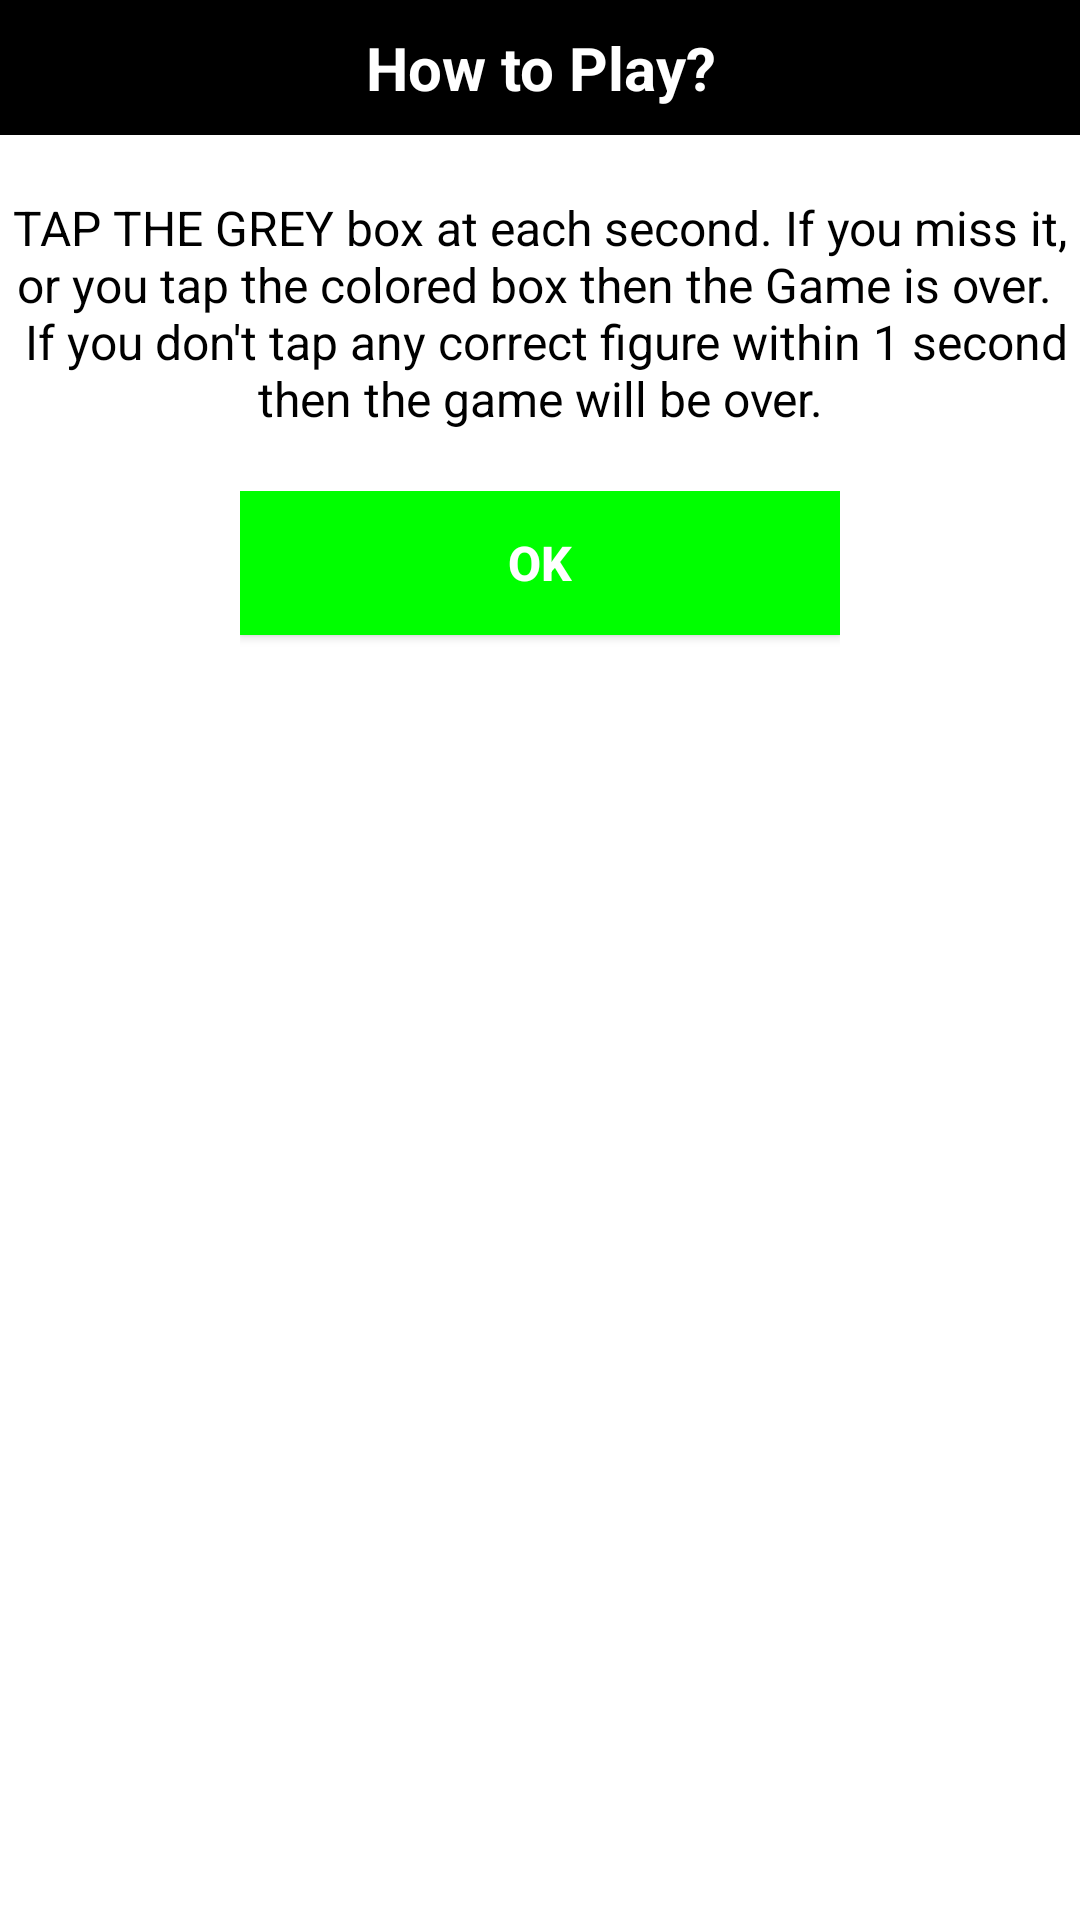

The Android layout XML behind this screen, and the referenced resources:
<!-- AndroidManifest.xml: application theme Theme.ColorGame -->
<!-- res/layout/game_instruction.xml -->
<?xml version="1.0" encoding="utf-8"?>
<RelativeLayout xmlns:android="http://schemas.android.com/apk/res/android"
    xmlns:tools="http://schemas.android.com/tools"
    android:orientation="vertical"
    android:layout_width="match_parent"
    android:layout_height="wrap_content"
    android:background="@color/white">

    <TextView
        android:id="@+id/token_title"
        android:background="@color/black"
        android:textAlignment="center"
        android:textStyle="bold"
        android:paddingTop="9dp"
        android:paddingBottom="9dp"
        android:paddingStart="9dp"
        android:text="@string/ins"
        android:paddingEnd="9dp"
        android:textColor="@color/white"
        android:textSize="20sp"
        android:layout_width="match_parent"
        android:layout_height="wrap_content"/>

    <TextView
        android:layout_width="wrap_content"
        android:layout_height="wrap_content"
        android:id="@+id/token_desc"
        android:layout_below="@+id/token_title"
        android:layout_marginTop="20dp"
        android:layout_marginLeft="4dp"
        android:layout_marginRight="4dp"
        android:text="@string/ins_desc"
        android:layout_marginBottom="20dp"
        android:textSize="16sp"
        android:textColor="@color/black"
        android:layout_centerHorizontal="true"
        android:gravity="center_horizontal" />
    <LinearLayout
        android:layout_width="match_parent"
        android:layout_height="wrap_content"
        android:orientation="horizontal"
        android:paddingStart="80dp"
        android:paddingEnd="80dp"
        android:layout_below="@+id/token_desc">
        <Button
            android:layout_width="0dp"
            android:layout_height="wrap_content"
            android:text="@string/ok"
            android:textSize="16sp"
            android:layout_weight="1"
            android:id="@+id/token_ok"
            android:textStyle="bold"
            android:gravity="center_vertical|center_horizontal"
            android:layout_marginBottom="20dp"
            android:background="@color/green"
            android:textColor="#ffffffff"
            tools:ignore="ButtonStyle" />

    </LinearLayout>
</RelativeLayout>
<!-- resources referenced by this layout -->
<resources>
  <color name="black">#FF000000</color>
  <color name="green">#00FF00</color>
  <color name="white">#FFFFFFFF</color>
  <string name="ins">How to Play?</string>
  <string name="ins_desc">TAP THE GREY box at	each second. If	you	miss it, or	you	tap	the colored	box then the Game is over. \n If you don\'t tap any correct figure within 1 second then the game will be over.</string>
  <string name="ok">OK</string>
  <style name="Theme.ColorGame" parent="Theme.MaterialComponents.DayNight.NoActionBar">
          
          <item name="colorPrimary">@color/black</item>
          <item name="colorPrimaryVariant">@color/black</item>
          <item name="colorOnPrimary">@color/black</item>
          
          <item name="colorSecondary">@color/black</item>
          <item name="colorSecondaryVariant">@color/black</item>
          <item name="colorOnSecondary">@color/black</item>
          
          <item name="android:statusBarColor" tools:targetApi="l">?attr/colorPrimaryVariant</item>
          
      </style>
</resources>
